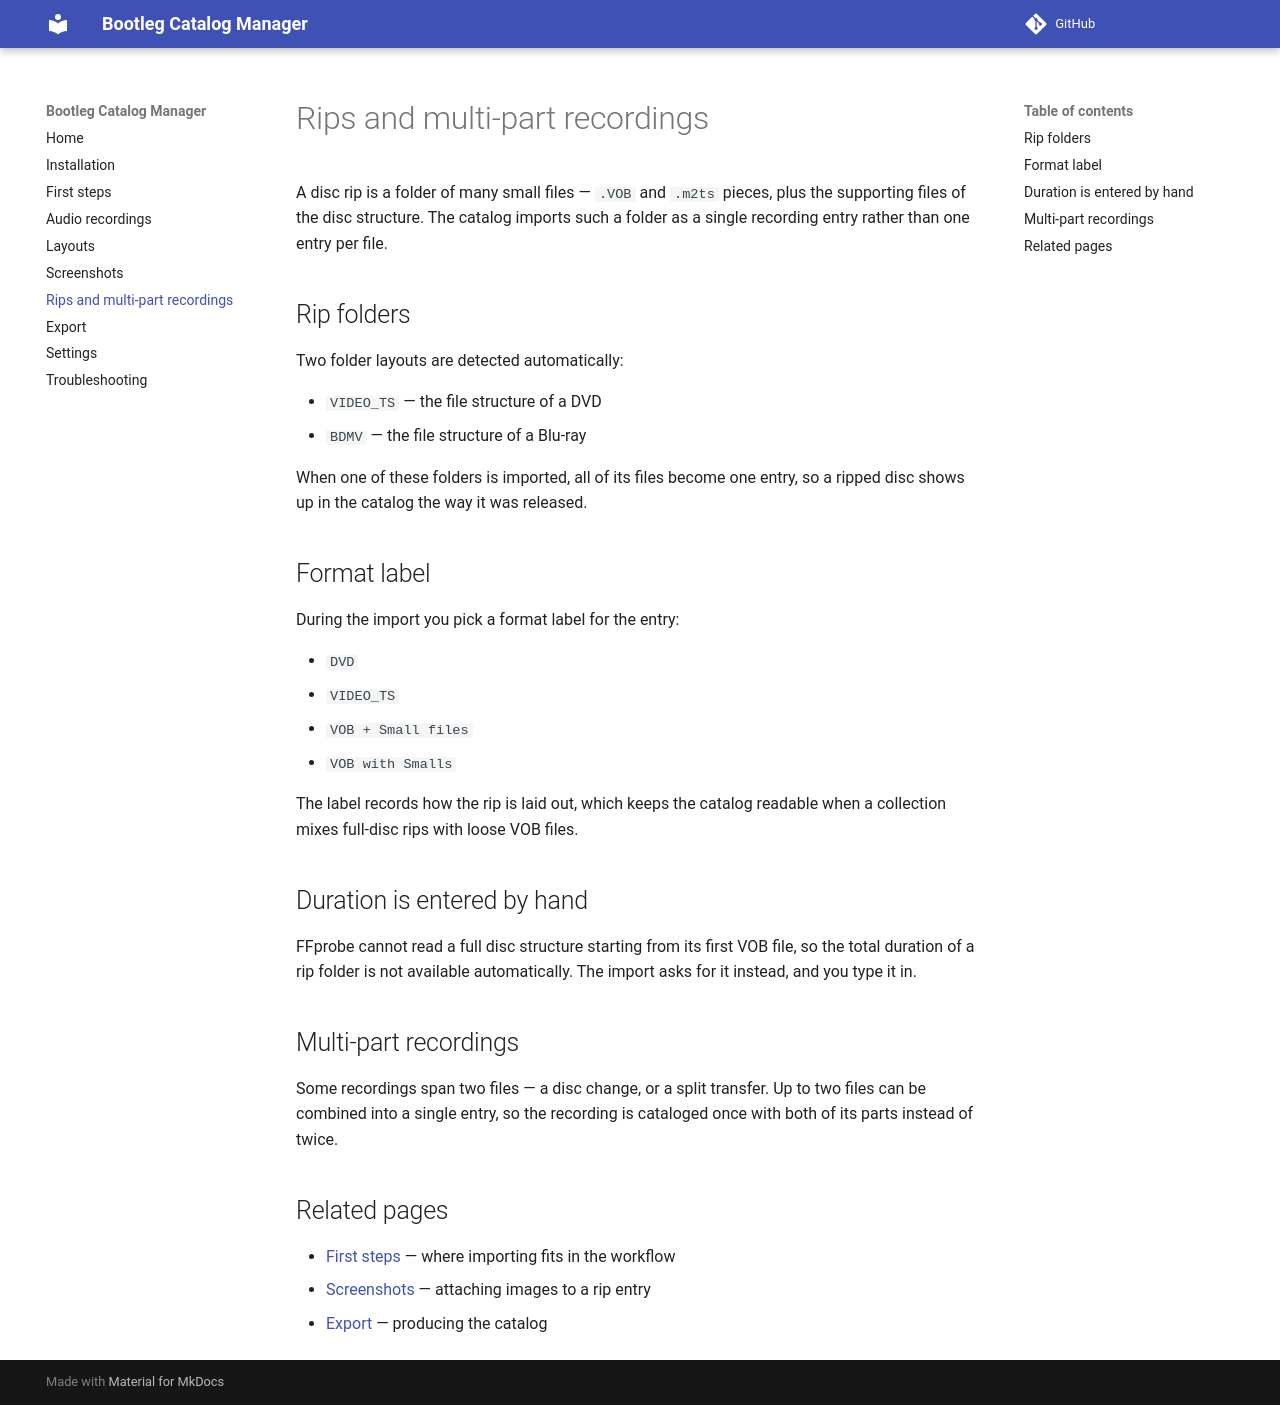

repository: fca-a/bootleg-catalog-manager · page: rips/index.html · generator: mkdocs

# Rips and multi-part recordings

A disc rip is a folder of many small files — `.VOB` and `.m2ts` pieces,
plus the supporting files of the disc structure. The catalog imports such
a folder as a single recording entry rather than one entry per file.

## Rip folders

Two folder layouts are detected automatically:

- `VIDEO_TS` — the file structure of a DVD
- `BDMV` — the file structure of a Blu-ray

When one of these folders is imported, all of its files become one entry,
so a ripped disc shows up in the catalog the way it was released.

## Format label

During the import you pick a format label for the entry:

- `DVD`
- `VIDEO_TS`
- `VOB + Small files`
- `VOB with Smalls`

The label records how the rip is laid out, which keeps the catalog readable
when a collection mixes full-disc rips with loose VOB files.

## Duration is entered by hand

FFprobe cannot read a full disc structure starting from its first VOB file,
so the total duration of a rip folder is not available automatically. The
import asks for it instead, and you type it in.

## Multi-part recordings

Some recordings span two files — a disc change, or a split transfer. Up to
two files can be combined into a single entry, so the recording is
cataloged once with both of its parts instead of twice.

## Related pages

- [First steps](first-steps.md) — where importing fits in the workflow
- [Screenshots](screenshots.md) — attaching images to a rip entry
- [Export](export.md) — producing the catalog
